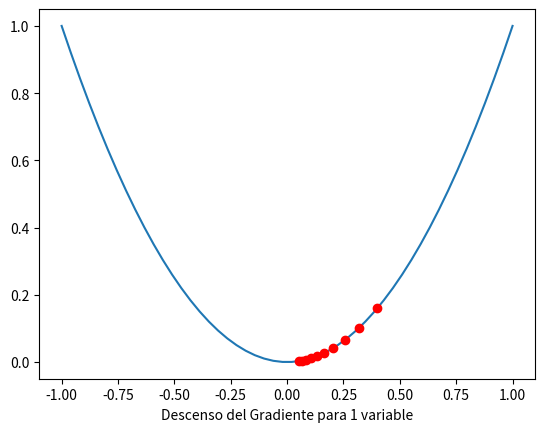

Write the Python code that produced this figure.
"""
DESCENSO DEL GRADIENTE EN UNA DIMENSION
[redacted]
Email: [email redacted]
"""

from matplotlib import cm
import matplotlib.pyplot as plt
import numpy as np
import math

X = np.linspace(-1, 1)  
Y = X**2

dx = 0.0001
gamma = 0.1

def grad1D(x):
    return (f1D(x+dx)-f1D(x))/dx

def f1D(x):
    return x*x

def gradDescent1D(x):
    x1 = []
    y1 = []
    for i in range(10):
        x -= gamma*grad1D(x)
        x1.append(x)
        y1.append(f1D(x))
    plt.plot(X,Y)
    plt.plot(x1,y1,'or')
    plt.xlabel("Descenso del Gradiente para 1 variable")
    plt.show()

if __name__ == "__main__":
    print(gradDescent1D(0.5))